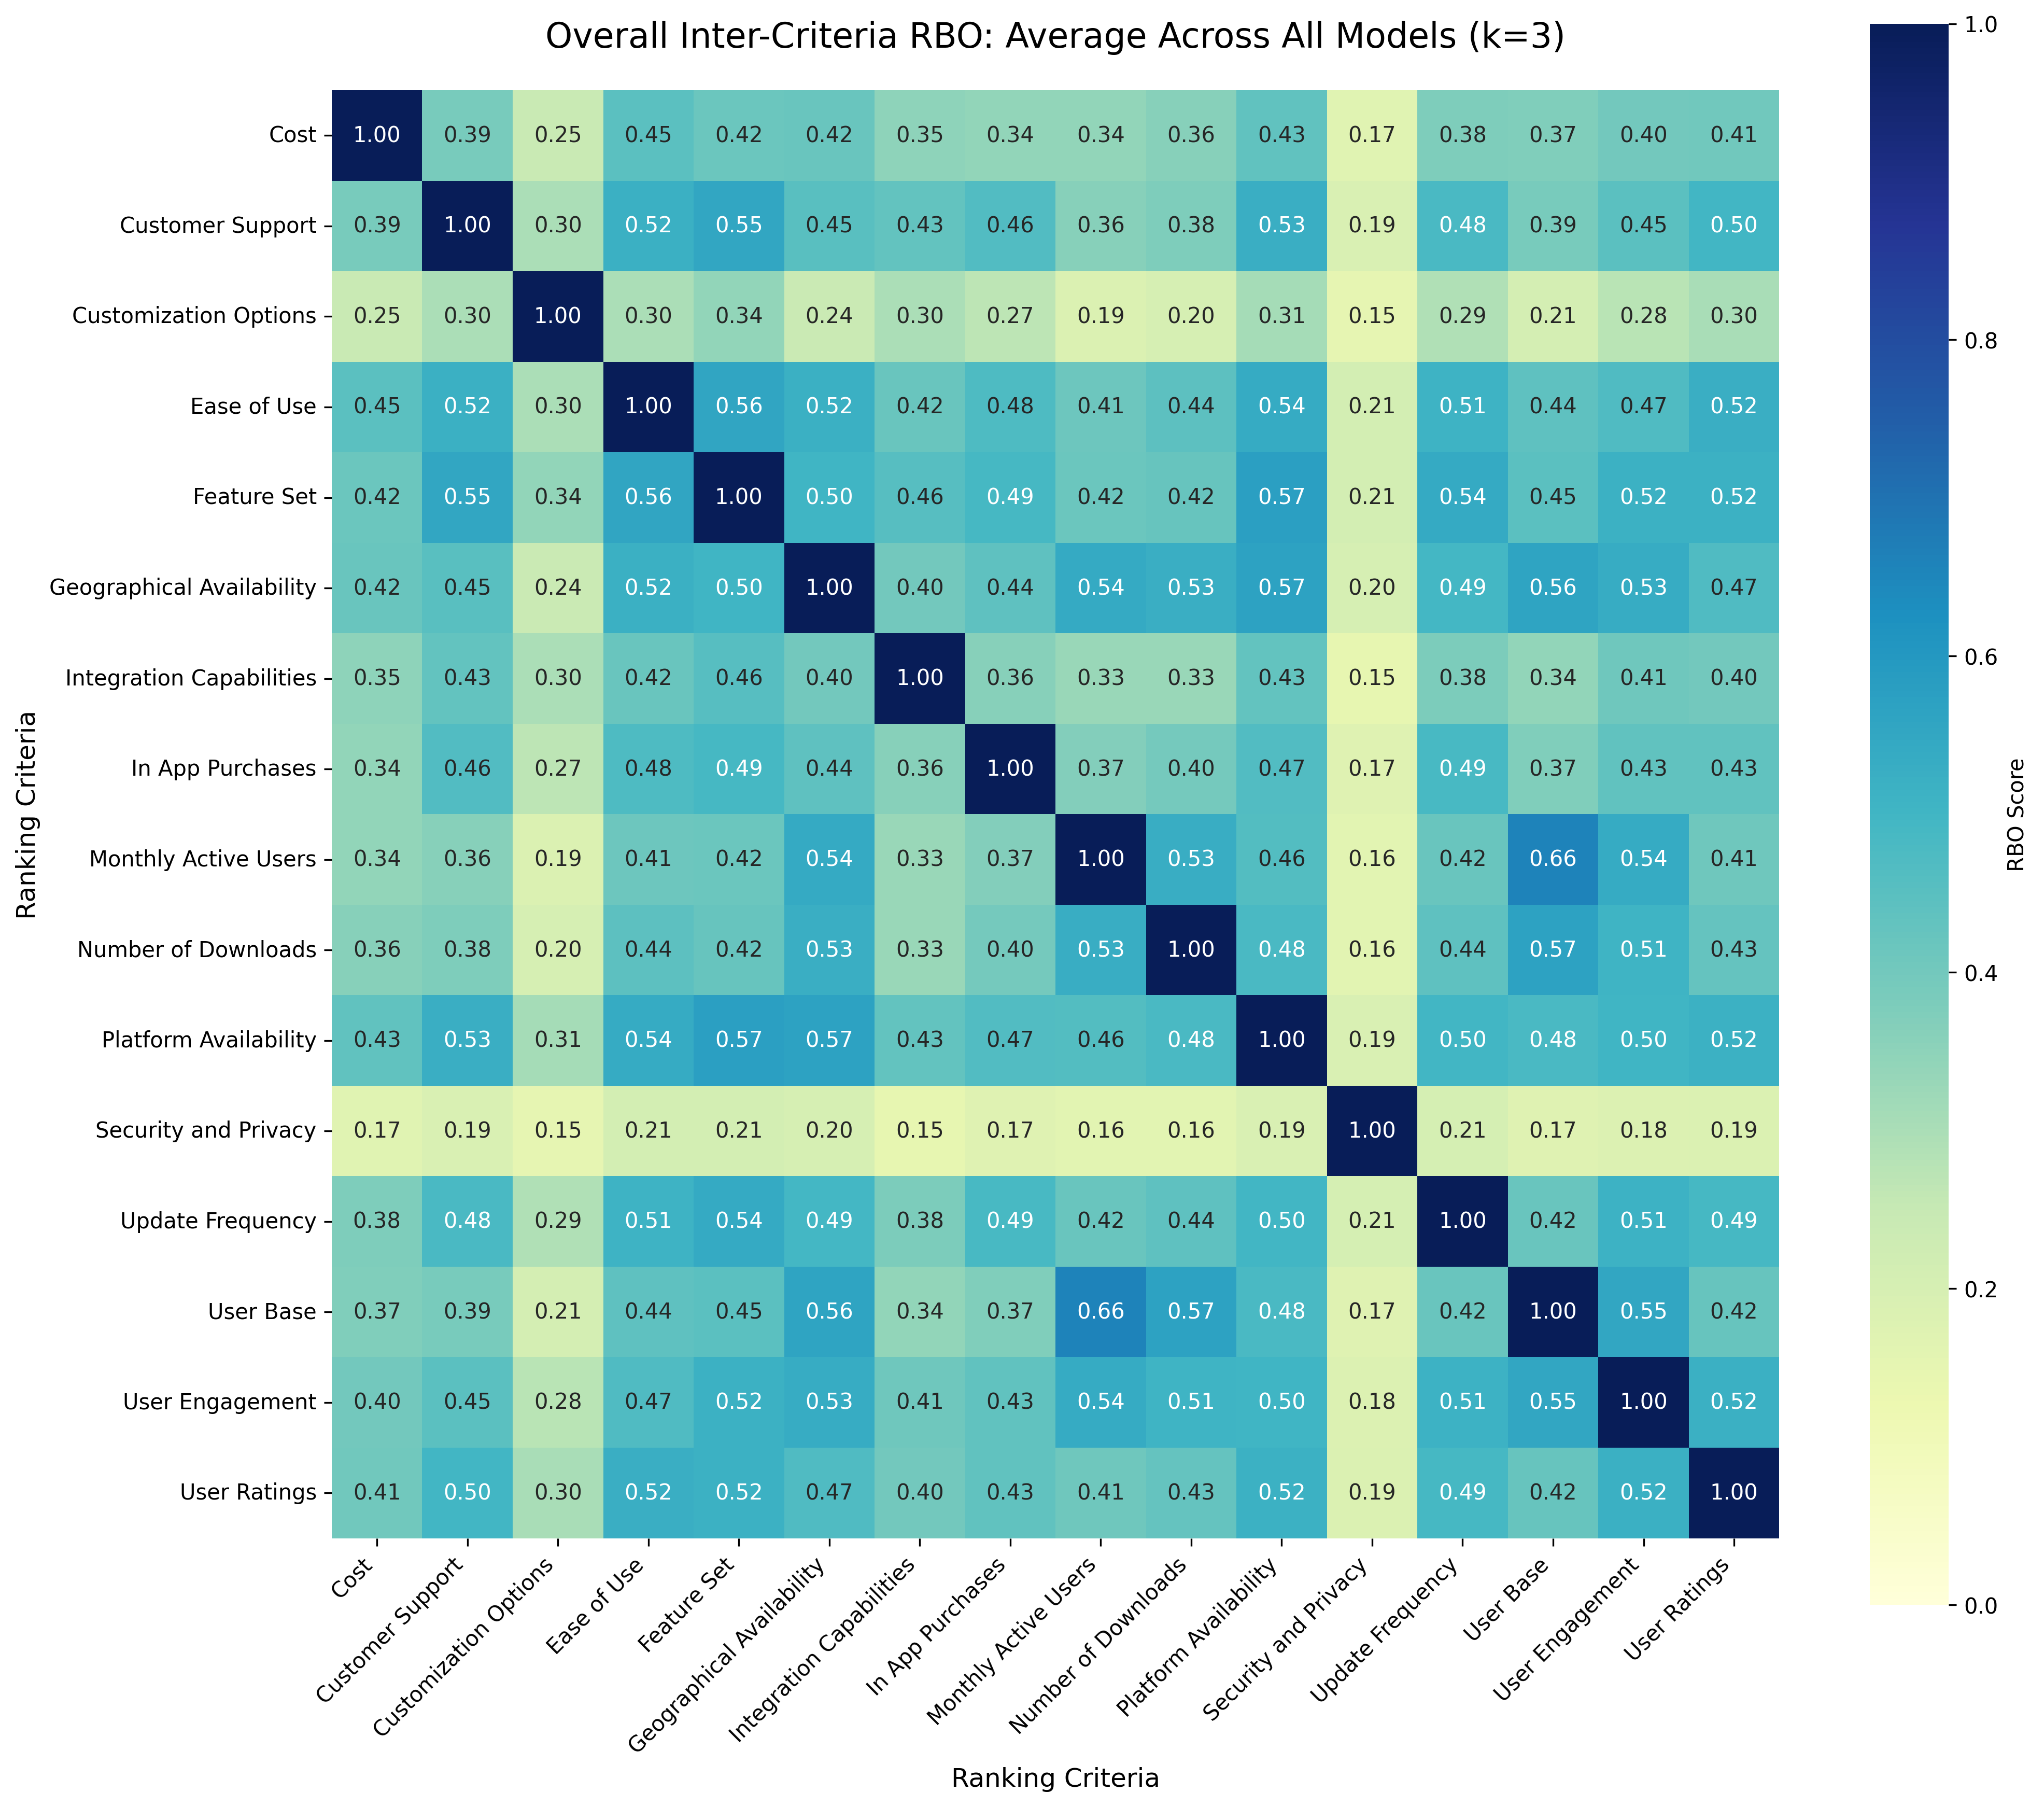

Data behind this chart, as committed beside it:
Cost, Customer Support, Customization Options, Ease of Use, Feature Set, Geographical Availability, Integration Capabilities, In App Purchases, Monthly Active Users, Number of Downloads, Platform Availability, Security and Privacy, Update Frequency, User Base, User Engagement, User Ratings
1.0, 0.387, 0.2452, 0.4485, 0.4162, 0.4211, 0.3497, 0.3408, 0.3434, 0.3621, 0.4345, 0.169, 0.375, 0.374, 0.401, 0.4059
0.387, 1.0, 0.3007, 0.523, 0.5508, 0.4516, 0.4326, 0.4649, 0.3609, 0.3782, 0.5255, 0.1922, 0.484, 0.3894, 0.4478, 0.4973
0.2452, 0.3007, 1.0, 0.3001, 0.3413, 0.2408, 0.298, 0.2676, 0.1863, 0.2009, 0.309, 0.1508, 0.29, 0.2076, 0.277, 0.3019
0.4485, 0.523, 0.3001, 1.0, 0.5585, 0.5208, 0.4205, 0.4765, 0.4117, 0.4425, 0.5359, 0.2139, 0.5086, 0.4389, 0.4715, 0.5249
0.4162, 0.5508, 0.3413, 0.5585, 1.0, 0.5002, 0.4556, 0.4898, 0.4161, 0.4221, 0.5746, 0.2148, 0.5424, 0.4484, 0.5157, 0.5178
0.4211, 0.4516, 0.2408, 0.5208, 0.5002, 1.0, 0.4018, 0.4398, 0.5411, 0.5264, 0.5674, 0.2027, 0.4937, 0.5595, 0.5345, 0.4713
0.3497, 0.4326, 0.298, 0.4205, 0.4556, 0.4018, 1.0, 0.3604, 0.3288, 0.3312, 0.4316, 0.146, 0.3822, 0.3421, 0.407, 0.3994
0.3408, 0.4649, 0.2676, 0.4765, 0.4898, 0.4398, 0.3604, 1.0, 0.3687, 0.396, 0.467, 0.1728, 0.4864, 0.3745, 0.4346, 0.4349
0.3434, 0.3609, 0.1863, 0.4117, 0.4161, 0.5411, 0.3288, 0.3687, 1.0, 0.529, 0.4635, 0.1637, 0.4202, 0.6578, 0.5387, 0.4082
0.3621, 0.3782, 0.2009, 0.4425, 0.4221, 0.5264, 0.3312, 0.396, 0.529, 1.0, 0.4822, 0.1624, 0.4399, 0.5667, 0.5074, 0.429
0.4345, 0.5255, 0.309, 0.5359, 0.5746, 0.5674, 0.4316, 0.467, 0.4635, 0.4822, 1.0, 0.193, 0.4964, 0.4835, 0.5034, 0.5165
0.169, 0.1922, 0.1508, 0.2139, 0.2148, 0.2027, 0.146, 0.1728, 0.1637, 0.1624, 0.193, 1.0, 0.205, 0.1735, 0.1826, 0.1874
0.375, 0.484, 0.29, 0.5086, 0.5424, 0.4937, 0.3822, 0.4864, 0.4202, 0.4399, 0.4964, 0.205, 1.0, 0.4217, 0.5144, 0.4901
0.374, 0.3894, 0.2076, 0.4389, 0.4484, 0.5595, 0.3421, 0.3745, 0.6578, 0.5667, 0.4835, 0.1735, 0.4217, 1.0, 0.5543, 0.4232
0.401, 0.4478, 0.277, 0.4715, 0.5157, 0.5345, 0.407, 0.4346, 0.5387, 0.5074, 0.5034, 0.1826, 0.5144, 0.5543, 1.0, 0.5214
0.4059, 0.4973, 0.3019, 0.5249, 0.5178, 0.4713, 0.3994, 0.4349, 0.4082, 0.429, 0.5165, 0.1874, 0.4901, 0.4232, 0.5214, 1.0
